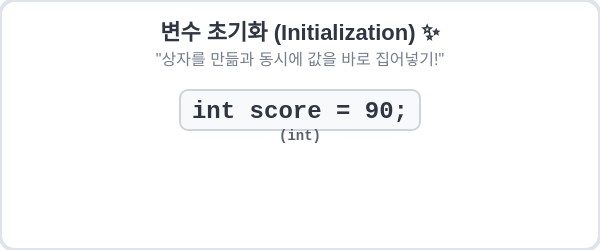
t = 0.00 s
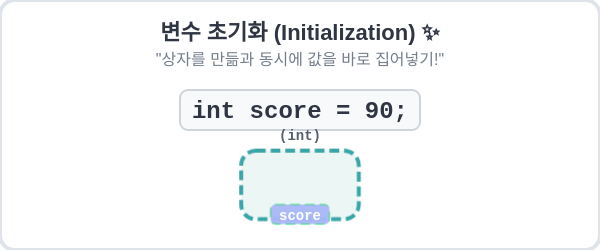
t = 0.60 s
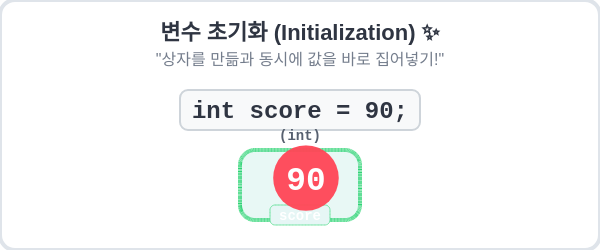
t = 1.40 s
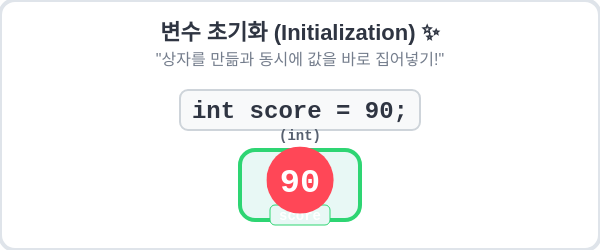
t = 2.20 s
t = 2.80 s: frame unchanged from t = 2.20 s, image omitted
t = 3.40 s: frame unchanged from t = 2.20 s, image omitted

The animated SVG that drew these frames (rendered in a browser with its animation timeline set to each time). Animation: 2 CSS @keyframes rules; one cycle of 4.00 s, repeats indefinitely.

<svg width="600" height="250" xmlns="http://www.w3.org/2000/svg">
  <defs>
    <style>
      .title { font-family: 'Malgun Gothic', sans-serif; font-size: 22px; fill: #2f3542; font-weight: bold; }
      .desc { font-family: 'Malgun Gothic', sans-serif; font-size: 16px; fill: #747d8c; }
      .code { font-family: 'Courier New', monospace; font-size: 24px; font-weight: bold; fill: #2f3542; }
      .var-box { fill: #f1f2f6; stroke: #3742fa; stroke-width: 4; stroke-dasharray: 10,5; rx: 15; }
      .label-badge { fill: #3742fa; rx: 5; }
      .label-text { font-family: 'Courier New', monospace; font-size: 14px; fill: white; font-weight: bold; }
      
      .value-circle { fill: #ff4757; }
      .value-text { font-family: 'Courier New', monospace; font-size: 28px; fill: white; font-weight: bold; }
      
      @keyframes createAndFill {
        0% { stroke-dasharray: 10,5; opacity: 0; transform: scale(0.5); }
        20% { stroke-dasharray: 10,5; opacity: 1; transform: scale(1); }
        40% { stroke-dasharray: 0; fill: #e8f8f5; stroke: #2ed573; }
        100% { stroke-dasharray: 0; fill: #e8f8f5; stroke: #2ed573; }
      }
      
      @keyframes valueEnter {
        0%, 20% { opacity: 0; transform: translate(150px, -50px) scale(0.5); }
        40%, 100% { opacity: 1; transform: translate(0, 0) scale(1.2); }
      }
      
      .animated-box { animation: createAndFill 4s infinite; }
      .animated-val { animation: valueEnter 4s infinite; }
    </style>
  </defs>

  <!-- Background -->
  <rect width="100%" height="100%" rx="15" fill="#ffffff" stroke="#dfe4ea" stroke-width="4"/>
  
  <text x="50%" y="40" text-anchor="middle" class="title">변수 초기화 (Initialization) ✨</text>
  <text x="50%" y="65" text-anchor="middle" class="desc">"상자를 만듦과 동시에 값을 바로 집어넣기!"</text>
  
  <!-- Code Line -->
  <rect x="180" y="90" width="240" height="40" rx="8" fill="#f8f9fa" stroke="#ced4da" stroke-width="2"/>
  <text x="300" y="118" text-anchor="middle" class="code">int score = 90;</text>

  <!-- Storage Box (Animating Creation and Fill) -->
  <g transform="translate(300, 180)">
    <rect x="-60" y="-30" width="120" height="70" class="var-box animated-box" />
    <rect x="-30" y="25" width="60" height="20" class="label-badge animated-box" />
    <text x="0" y="40" text-anchor="middle" class="label-text">score</text>
    <text x="0" y="-40" text-anchor="middle" style="font-family: 'Courier New'; font-size: 14px; fill: #57606f; font-weight: bold;">(int)</text>
    
    <!-- Putting the Value in (Animating Entrance) -->
    <g class="animated-val">
      <circle cx="0" cy="0" r="28" class="value-circle" />
      <text x="0" y="10" text-anchor="middle" class="value-text">90</text>
    </g>
  </g>
</svg>
